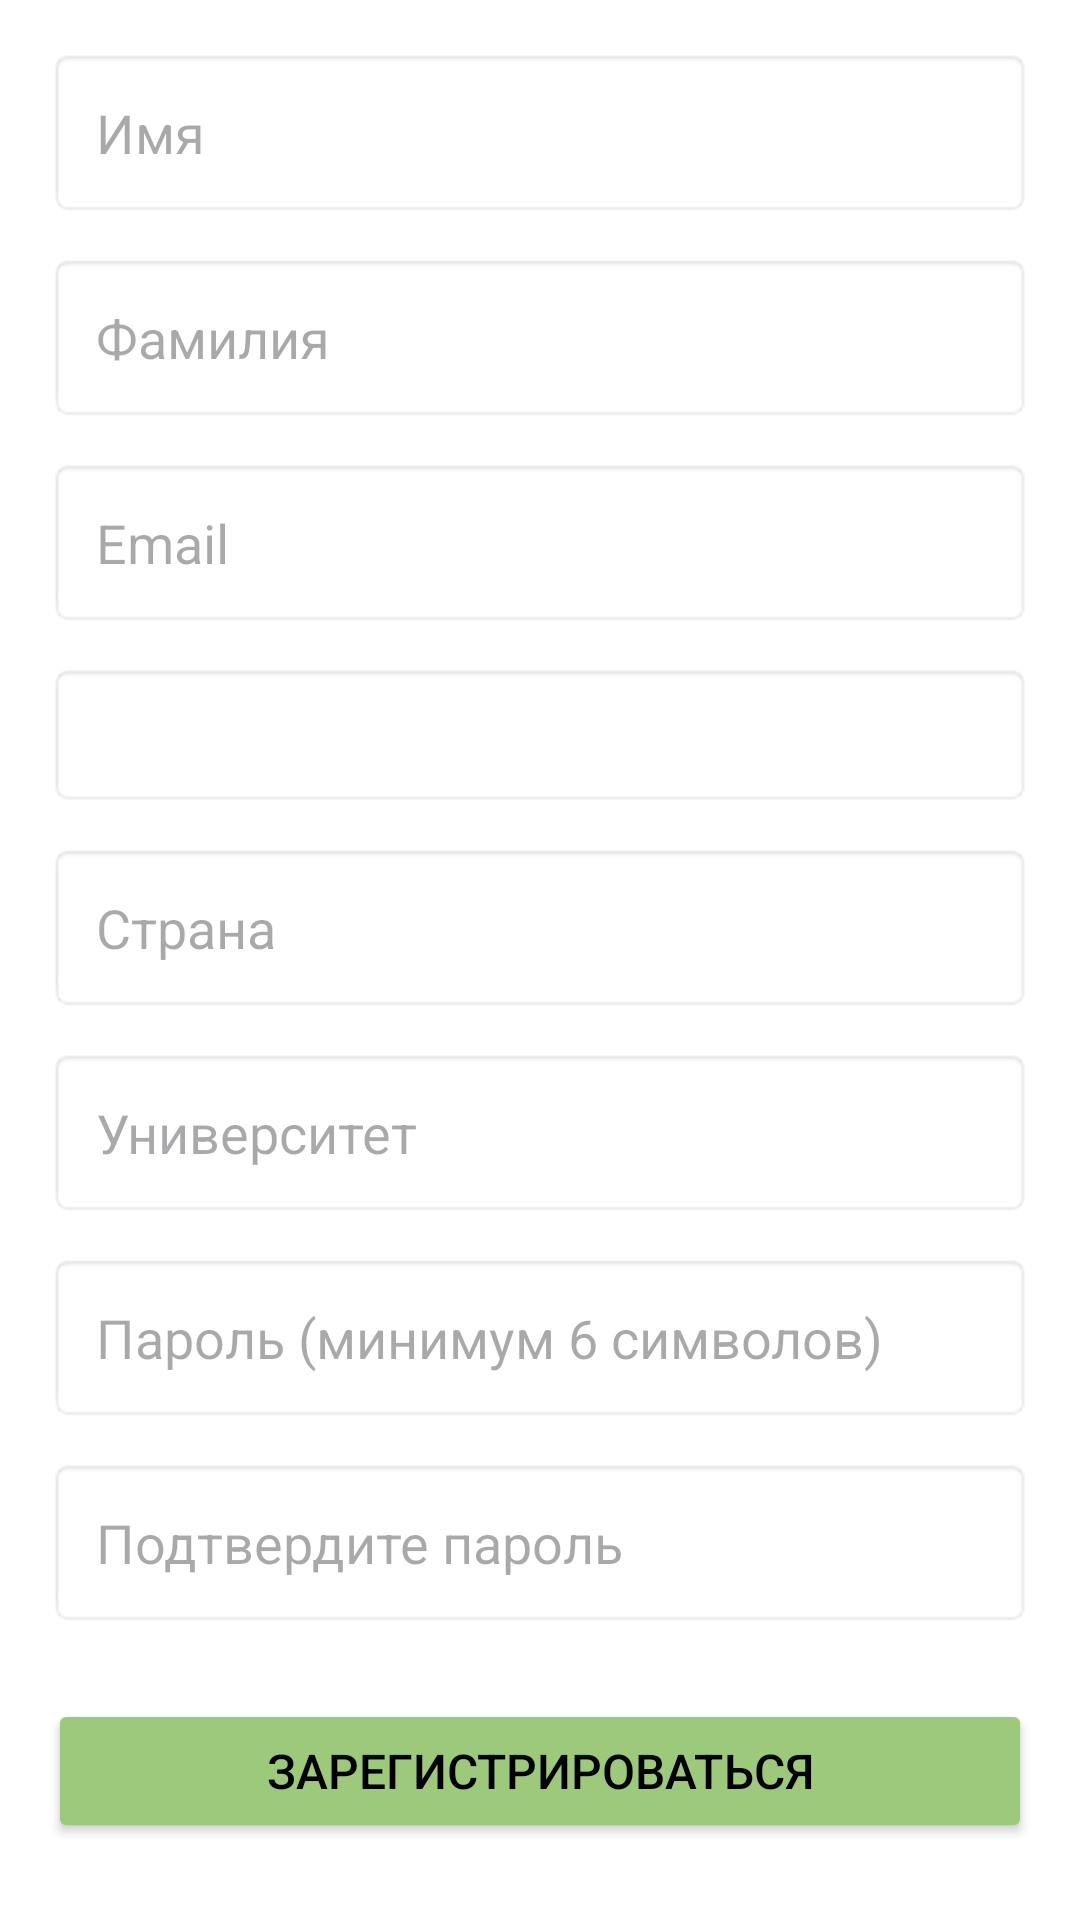

Layout XML and referenced resources for this Android screen:
<!-- AndroidManifest.xml: application theme Theme.BRICSCourses -->
<!-- res/layout/fragment_register.xml -->
<?xml version="1.0" encoding="utf-8"?>
<ScrollView
    xmlns:android="http://schemas.android.com/apk/res/android"
    android:layout_width="match_parent"
    android:layout_height="match_parent"
    android:fillViewport="true">

    <LinearLayout
        android:layout_width="match_parent"
        android:layout_height="wrap_content"
        android:orientation="vertical"
        android:padding="16dp"
        android:background="#FFFFFF">

        
        <EditText
            android:id="@+id/register_first_name"
            android:layout_width="match_parent"
            android:layout_height="wrap_content"
            android:hint="Имя"
            android:padding="16dp"
            android:layout_marginBottom="12dp"
            android:background="@android:drawable/editbox_background" />

        
        <EditText
            android:id="@+id/register_last_name"
            android:layout_width="match_parent"
            android:layout_height="wrap_content"
            android:hint="Фамилия"
            android:padding="16dp"
            android:layout_marginBottom="12dp"
            android:background="@android:drawable/editbox_background" />

        
        <EditText
            android:id="@+id/register_email"
            android:layout_width="match_parent"
            android:layout_height="wrap_content"
            android:hint="Email"
            android:inputType="textEmailAddress"
            android:padding="16dp"
            android:layout_marginBottom="12dp"
            android:background="@android:drawable/editbox_background" />

        
        <Spinner
            android:id="@+id/register_user_type"
            android:layout_width="match_parent"
            android:layout_height="48dp"
            android:layout_marginBottom="12dp"
            android:padding="16dp"
            android:background="@android:drawable/editbox_background" />

        
        <EditText
            android:id="@+id/register_country"
            android:layout_width="match_parent"
            android:layout_height="wrap_content"
            android:hint="Страна"
            android:padding="16dp"
            android:layout_marginBottom="12dp"
            android:background="@android:drawable/editbox_background" />

        
        <EditText
            android:id="@+id/register_university"
            android:layout_width="match_parent"
            android:layout_height="wrap_content"
            android:hint="Университет"
            android:padding="16dp"
            android:layout_marginBottom="12dp"
            android:background="@android:drawable/editbox_background" />

        
        <EditText
            android:id="@+id/register_password"
            android:layout_width="match_parent"
            android:layout_height="wrap_content"
            android:hint="Пароль (минимум 6 символов)"
            android:inputType="textPassword"
            android:padding="16dp"
            android:layout_marginBottom="12dp"
            android:background="@android:drawable/editbox_background" />

        
        <EditText
            android:id="@+id/register_confirm_password"
            android:layout_width="match_parent"
            android:layout_height="wrap_content"
            android:hint="Подтвердите пароль"
            android:inputType="textPassword"
            android:padding="16dp"
            android:layout_marginBottom="24dp"
            android:background="@android:drawable/editbox_background" />

        
        <Button
            android:id="@+id/register_button"
            android:layout_width="match_parent"
            android:layout_height="wrap_content"
            android:text="Зарегистрироваться"
            android:textSize="16sp"
            android:backgroundTint="@color/colorGreeny" />

        
        <ProgressBar
            android:id="@+id/progress_bar"
            android:layout_width="wrap_content"
            android:layout_height="wrap_content"
            android:layout_gravity="center"
            android:layout_marginTop="16dp"
            android:visibility="gone" />

    </LinearLayout>

</ScrollView>
<!-- resources referenced by this layout -->
<resources>
  <color name="colorGreeny">#9CC97A</color>
  <style name="Theme.BRICSCourses" parent="Theme.Material3.DayNight.NoActionBar">
  
          
          <item name="android:statusBarColor">@color/colorGreeny</item>
  
          
          <item name="android:windowDrawsSystemBarBackgrounds">true</item>
          <item name="android:windowTranslucentStatus">false</item>
  
          
          <item name="android:textColorPrimary">@android:color/black</item>
  
          <item name="android:windowBackground">@android:color/white</item>
          <item name="android:colorBackground">@android:color/white</item>
      </style>
</resources>
